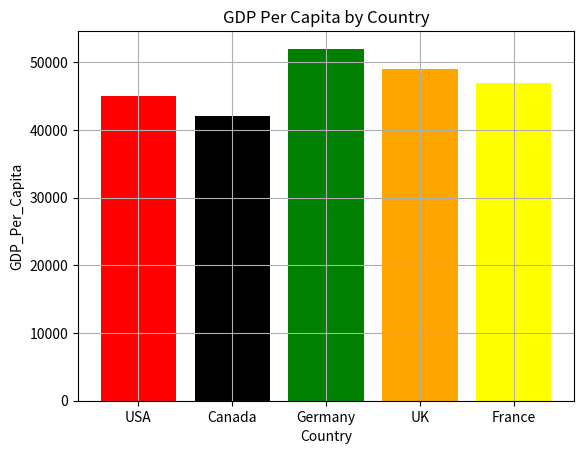

Generate this figure with matplotlib:
# Create a bar chart for the following dataset: 
# Country =['USA','Canada','Germany','UK','France']
# GDP_Per_Capita = [45000,42000,52000,49000,47000]. 
# Also plot title, X-Axis, Y-Axis,different color for each country and the grid should be visible

import matplotlib.pyplot as pit

Country = ['USA','Canada','Germany','UK','France'] # x
GDP_Per_Capita = [45000,42000,52000,49000,47000] # y
colors = ["Red","Black","Green","Orange","Yellow"]

pit.xlabel("Country")
pit.ylabel("GDP_Per_Capita")
pit.title('GDP Per Capita by Country')
pit.grid(True)

pit.bar(Country,GDP_Per_Capita,color=colors)

pit.show()